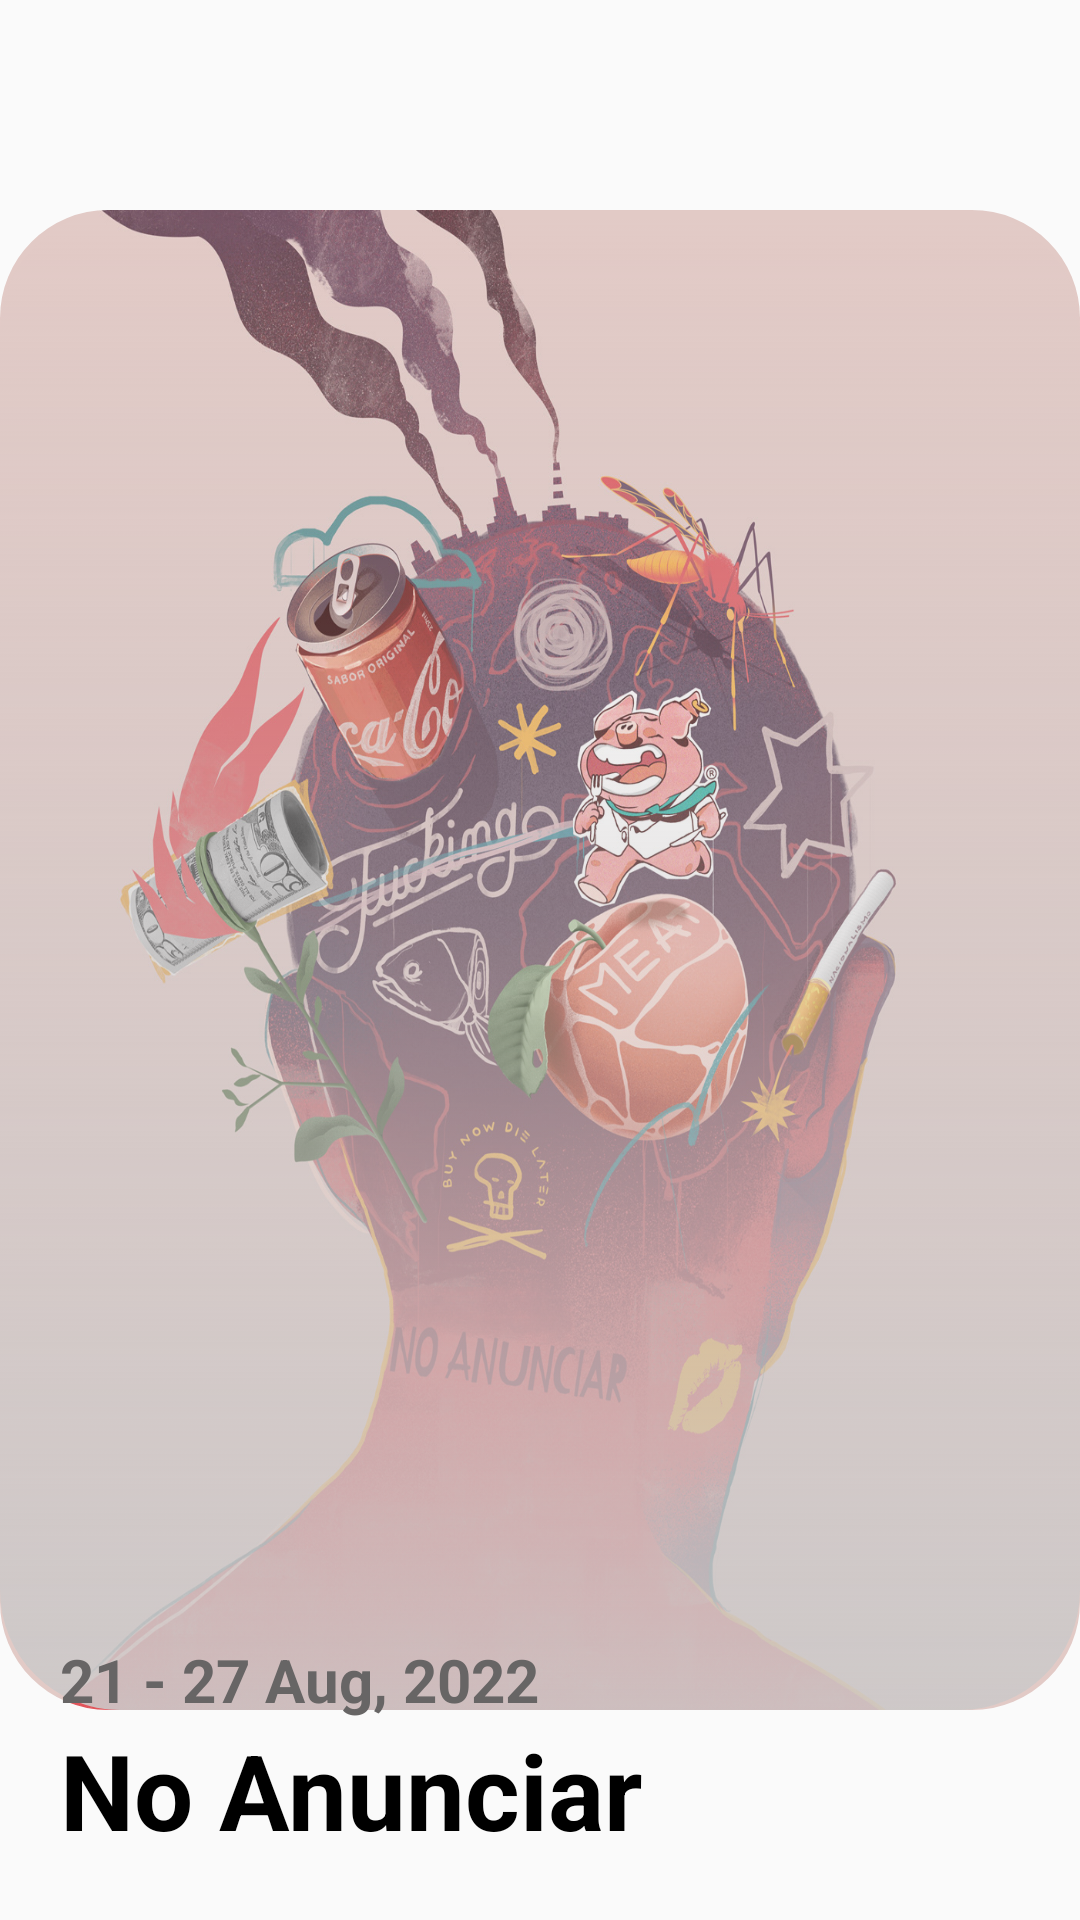

Write the Android layout XML for this screen, with the resource values it uses.
<!-- AndroidManifest.xml: application theme Theme.EventsTicketBuyingDesignProject -->
<!-- res/layout/popular_today_event_item_design.xml -->
<?xml version="1.0" encoding="utf-8"?>
<androidx.constraintlayout.widget.ConstraintLayout xmlns:android="http://schemas.android.com/apk/res/android"
    android:id="@+id/PopularEventSingleView"
    android:layout_width="wrap_content"
    android:layout_height="wrap_content"
    android:layout_marginTop="10dp"
    android:layout_marginBottom="10dp"
    xmlns:app="http://schemas.android.com/apk/res-auto">



    <com.google.android.material.imageview.ShapeableImageView
        android:id="@+id/PopularItemImageView"
        android:layout_width="match_parent"
        android:layout_height="500dp"
        app:layout_constraintStart_toStartOf="parent"
        app:layout_constraintTop_toTopOf="parent"
        app:layout_constraintEnd_toEndOf="parent"
        app:layout_constraintBottom_toBottomOf="parent"
        android:scaleType="fitXY"
        app:shapeAppearanceOverlay="@style/RoundedStyle"
        android:src="@drawable/no_anunciar"
        android:background="@drawable/image_shape_background"
        />
    <com.google.android.material.imageview.ShapeableImageView
        android:layout_width="0dp"
        android:layout_height="500dp"
        app:layout_constraintStart_toStartOf="parent"
        app:layout_constraintTop_toTopOf="parent"
        app:layout_constraintEnd_toEndOf="parent"
        app:layout_constraintBottom_toBottomOf="parent"
        android:alpha="0.9"
        app:shapeAppearance="@style/RoundedStyle"
        android:background="@drawable/image_shade_background"/>

    <TextView
        android:id="@+id/PopularItemTitle"
        android:layout_width="wrap_content"
        android:layout_height="wrap_content"
        app:layout_constraintStart_toStartOf="parent"
        app:layout_constraintBottom_toBottomOf="parent"
        android:text="No Anunciar"
        android:textColor="@color/black"
        android:textStyle="bold"
        android:textSize="35sp"
        android:layout_margin="20dp"/>

    <TextView
        android:id="@+id/PopularItemTimeDuration"
        android:layout_width="wrap_content"
        android:layout_height="wrap_content"
        android:text="21 - 27 Aug, 2022"
        app:layout_constraintStart_toStartOf="@+id/PopularItemTitle"
        app:layout_constraintBottom_toTopOf="@+id/PopularItemTitle"
        android:textStyle="bold"
        android:textColor="#676565"
        android:textSize="20sp"
        />

</androidx.constraintlayout.widget.ConstraintLayout>
<!-- resources referenced by this layout -->
<resources>
  <!-- drawable image_shade_background (drawable) -->
  <?xml version="1.0" encoding="utf-8"?>
  <selector xmlns:android="http://schemas.android.com/apk/res/android">
      <item>
          <shape android:shape="rectangle">
              <gradient android:startColor="#CCC9C9" android:angle="90"/>
              <corners android:radius="40dp"/>
          </shape>
      </item>
  </selector>
  <!-- drawable no_anunciar: jpg bitmap (drawable, 540086 bytes) -->
  <style name="RoundedStyle">
          <item name="cornerSize">10%</item>
      </style>
  <style name="Theme.EventsTicketBuyingDesignProject" parent="Theme.AppCompat.DayNight.NoActionBar">
          
          <item name="colorPrimary">@color/purple_500</item>
          <item name="colorPrimaryVariant">@color/purple_700</item>
          <item name="colorOnPrimary">@color/white</item>
          
          <item name="colorSecondary">@color/teal_200</item>
          <item name="colorSecondaryVariant">@color/teal_700</item>
          <item name="colorOnSecondary">@color/black</item>
          
          <item name="android:statusBarColor">?attr/colorPrimaryVariant</item>
          
      </style>
  <!-- not gathered from this repository: default colours our renderer supplied (Android Studio template values) -->
  <color name="purple_500">#FF6200EE</color>
  <color name="purple_700">#FF3700B3</color>
  <color name="teal_200">#FF03DAC5</color>
  <color name="teal_700">#FF018786</color>
  <color name="black">#FF000000</color>
  <color name="white">#FFFFFFFF</color>
</resources>
